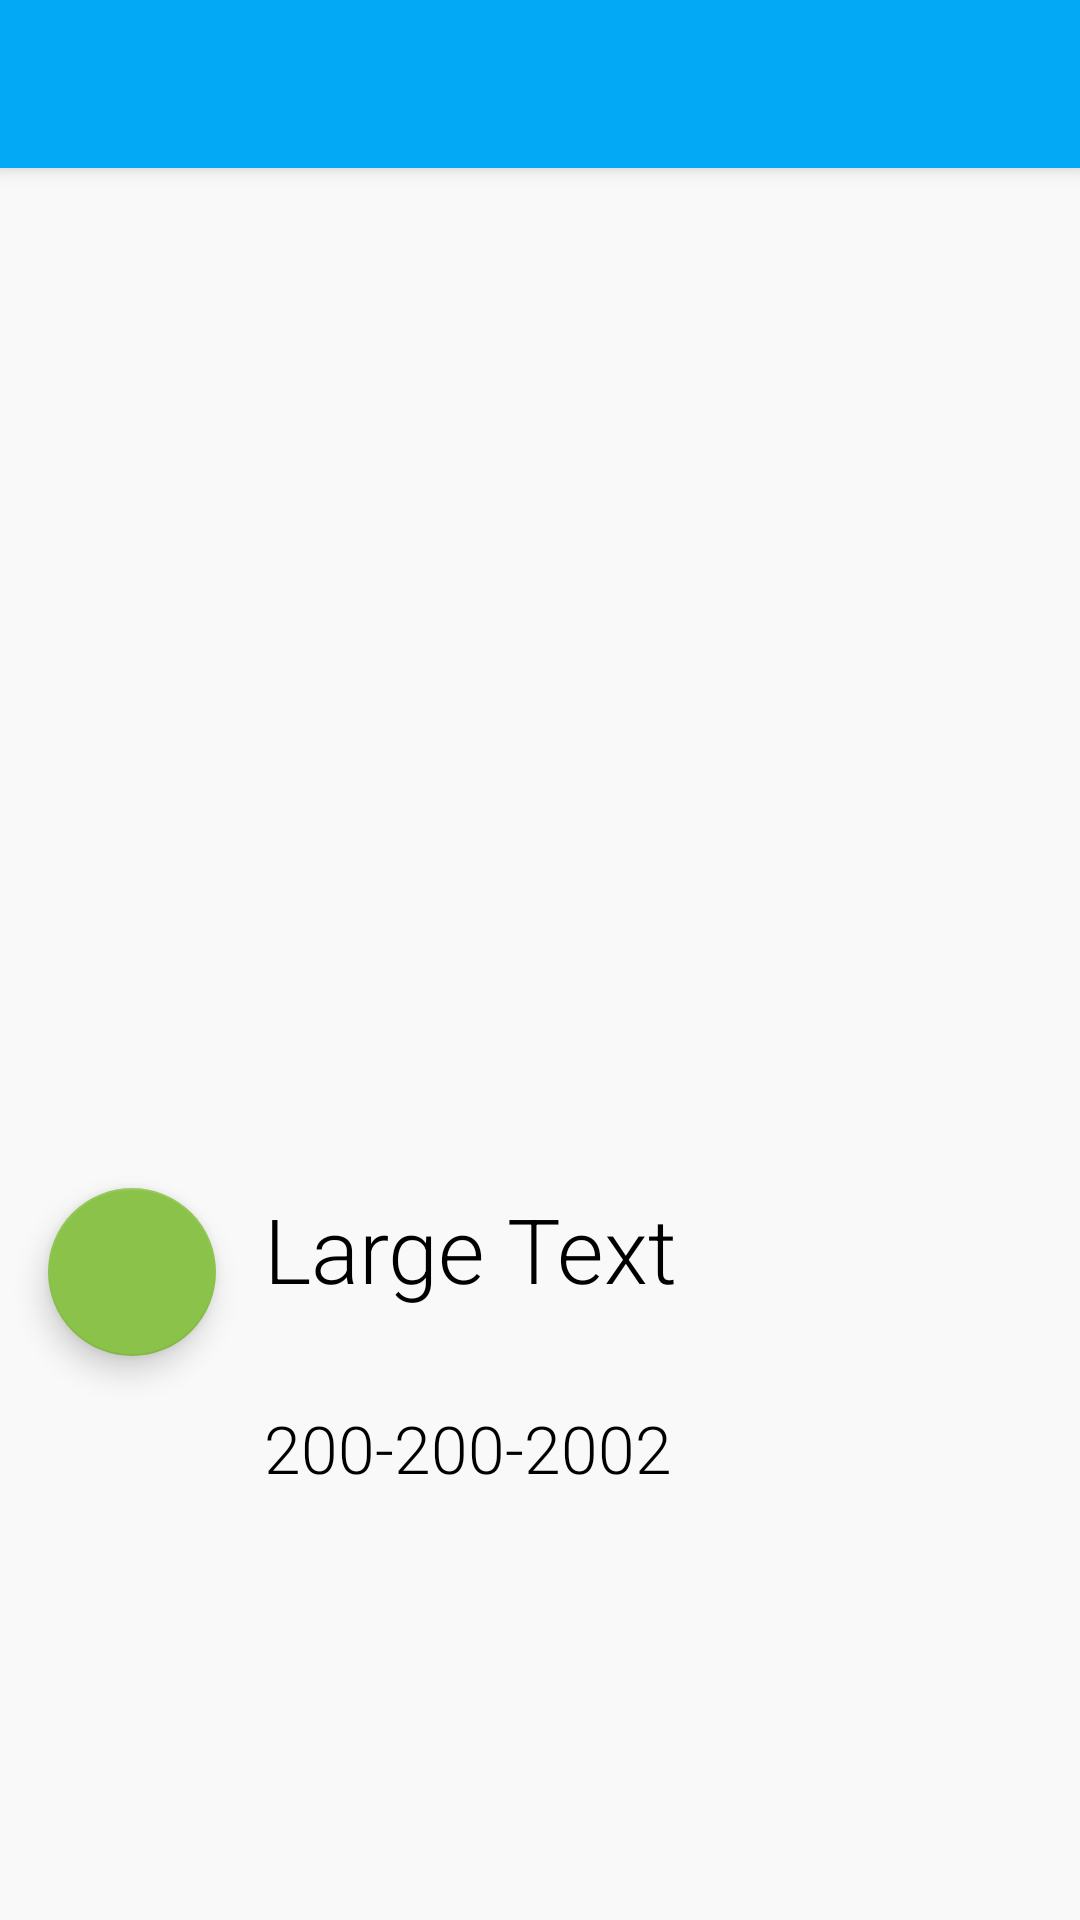

Here is an Android app screen rendered from its layout file. Give the layout XML and the strings, colors and styles it references.
<!-- AndroidManifest.xml: activity theme AppTheme.NoActionBar -->
<!-- res/layout/activity_ride_detail.xml -->
<android.support.design.widget.CoordinatorLayout
    xmlns:android="http://schemas.android.com/apk/res/android"
    xmlns:app="http://schemas.android.com/apk/res-auto"
    android:id="@+id/rldetailsContainer"
    android:fitsSystemWindows="true"
    android:layout_width="match_parent"
    android:layout_height="match_parent">

    <android.support.design.widget.AppBarLayout android:layout_height="wrap_content"
        android:layout_width="match_parent" android:theme="@style/AppTheme.AppBarOverlay">

        <android.support.v7.widget.Toolbar android:id="@+id/toolbar"
            android:layout_width="match_parent" android:layout_height="?attr/actionBarSize"
            android:background="?attr/colorPrimary" app:popupTheme="@style/AppTheme.PopupOverlay" />

    </android.support.design.widget.AppBarLayout>


    <RelativeLayout
        android:layout_width="wrap_content"
        android:layout_height="wrap_content">

        <ImageView
            android:id="@+id/ivProfile"
            android:transitionName="profile"
            android:scaleType="centerCrop"
            android:layout_width="match_parent"
            android:layout_height="380dp"
            />

        <RelativeLayout
            android:id="@+id/rlInfo"
            android:layout_below="@+id/ivProfile"
            android:layout_alignParentBottom="true"
            android:layout_width="match_parent"
            android:layout_height="match_parent">

            <View
                android:id="@+id/vPalette"
                android:layout_width="match_parent"
                android:layout_height="match_parent" />

            <TextView
                android:id="@+id/tvFullName"
                android:layout_width="wrap_content"
                android:layout_height="wrap_content"
                android:textAppearance="?android:attr/textAppearanceLarge"
                android:text="Large Text"
                android:textSize="30sp"
                android:textColor="@android:color/black"
                android:layout_alignTop="@+id/fab"
                android:layout_toRightOf="@+id/fab"
                android:layout_toEndOf="@+id/fab"
                android:transitionName="fullname"
                />

            <TextView
                android:id="@+id/tvPhone"
                android:textSize="22sp"
                android:text="200-200-2002"
                android:textColor="@android:color/black"
                android:layout_width="wrap_content"
                android:layout_height="wrap_content"
                android:layout_below="@+id/fab"
                android:layout_alignLeft="@+id/tvFullName"
                android:layout_alignStart="@+id/tvFullName" />

            <android.support.design.widget.FloatingActionButton
                android:id="@+id/fab"
                android:layout_width="wrap_content"
                android:layout_height="wrap_content"
                android:layout_margin="16dp"
                android:layout_alignParentLeft="true"
                android:layout_marginLeft="20dp"
                android:layout_marginTop="40dp"
                android:src="@drawable/ic_phone_white"
                app:fabSize="normal" />
        </RelativeLayout>
    </RelativeLayout>

</android.support.design.widget.CoordinatorLayout>
<!-- resources referenced by this layout -->
<resources>
  <style name="AppTheme.AppBarOverlay" parent="ThemeOverlay.AppCompat.Dark.ActionBar" />
  <style name="AppTheme.PopupOverlay" parent="ThemeOverlay.AppCompat.Light" />
  <style name="AppTheme.NoActionBar">
          <item name="windowActionBar">false</item>
          <item name="windowNoTitle">true</item>
      </style>
</resources>
